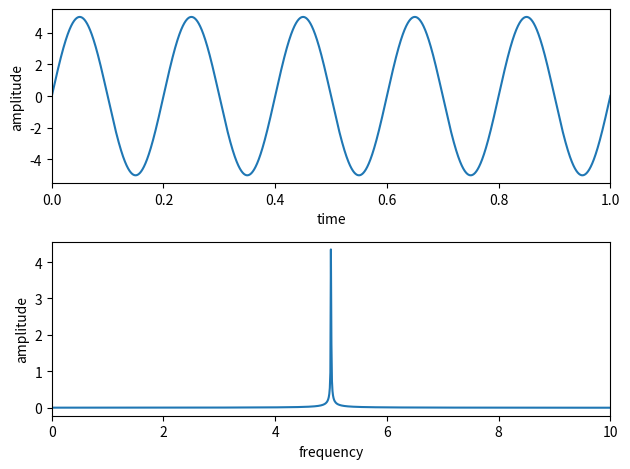

Python code for this plot:
import numpy as np
from scipy.fftpack import fft
import matplotlib.pyplot as plt

# parameters
N = 2**20 # data number
dt = 0.0001 # data step [s]
f1, f2 = 5, 8 # frequency[Hz]
A1, A2 = 5, 0 # Amplitude
p1, p2 = 0, 0 # phase

t = np.arange(0, N*dt, dt) # time
freq = np.linspace(0, 1.0/dt, N) # frequency step

y = A1*np.sin(2*np.pi*f1*t + p1) + A2*np.sin(2*np.pi*f2*t + p2) 

yf = fft(y)/(N/2) # 離散フーリエ変換&規格化

plt.figure(2)
plt.subplot(211)
plt.plot(t, y)
plt.xlim(0, 1)
plt.xlabel("time")
plt.ylabel("amplitude")

plt.subplot(212)
plt.plot(freq, np.abs(yf))
plt.xlim(0, 10)
#plt.ylim(0, 5)
plt.xlabel("frequency")
plt.ylabel("amplitude")
plt.tight_layout()
plt.savefig("01")
plt.show()